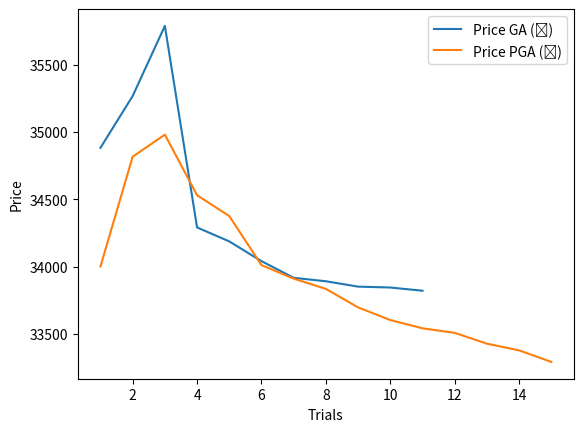

This figure's Python source:
# importing the required libraries
import matplotlib.pyplot as plt
import numpy as np

# define data values
y1 = np.array([34882.50,35267.60,35788.80,34290.60,34186.70,34040.00,33916.20,33890.40,33850.60,33844.00,33820.00,]) # X-axis points
x1 = np.array([i+1 for i in range(len(y1))]) 

y2=np.array([34000.00,34816.60,34980.60,34530.00,34375.20,34010.40,33910.00,33833.80,33696.10,33602.20,33540.60,33506.80,33426.40,33376.60,33290.80])
x2 = np.array([i+1 for i in range(len(y2))])

plt.plot(x1, y1,label="Price GA (₹)") # Plot the chart
plt.plot(x2, y2,label="Price PGA (₹)") # Plot the chart
plt.legend()
plt.xlabel("Trials")
plt.ylabel("Price")
plt.savefig("plot4.jpeg")